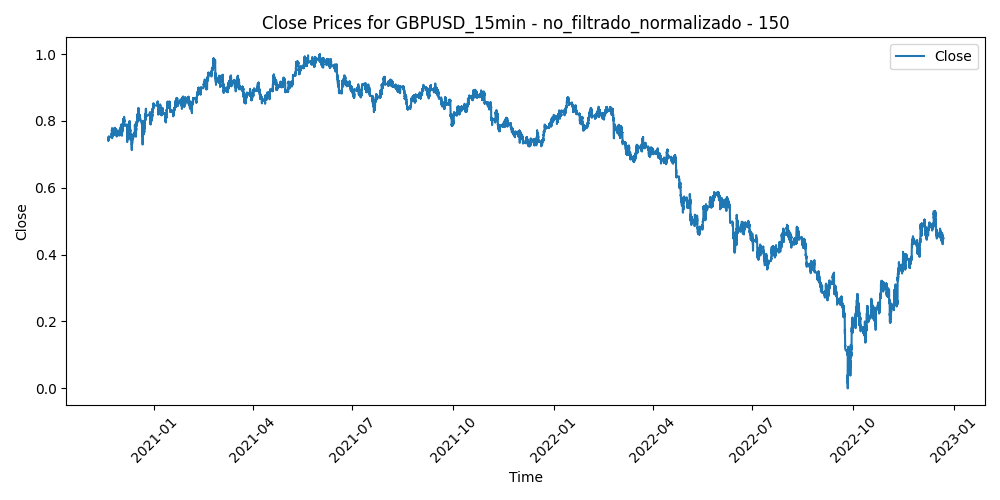

The data file committed next to this chart (first rows):
Time, Close, Volume, diferencia_media_150
2020-11-19 23:15:00, 0.7466, 0.04808, 0.2965
2020-11-19 23:30:00, 0.7461, 0.04689, 0.2983
2020-11-19 23:45:00, 0.7446, 0.08106, 0.3034
2020-11-20 00:00:00, 0.7433, 0.01967, 0.3082
2020-11-20 00:15:00, 0.743, 0.0449, 0.3093
2020-11-20 00:30:00, 0.7416, 0.01748, 0.3141
2020-11-20 00:45:00, 0.7411, 0.1375, 0.3158
2020-11-20 01:00:00, 0.7418, 0.2583, 0.3128
2020-11-20 01:15:00, 0.7422, 0.06418, 0.3113
2020-11-20 01:30:00, 0.7413, 0.07729, 0.3144
2020-11-20 01:45:00, 0.7407, 0.06875, 0.3162
2020-11-20 02:00:00, 0.7422, 0.1029, 0.3103
2020-11-20 02:15:00, 0.7415, 0.1107, 0.3126
2020-11-20 02:30:00, 0.742, 0.08842, 0.3105
2020-11-20 02:45:00, 0.7425, 0.09219, 0.3087
2020-11-20 03:00:00, 0.7433, 0.1268, 0.3053
2020-11-20 03:15:00, 0.7433, 0.1454, 0.3054
2020-11-20 03:30:00, 0.744, 0.09994, 0.3026
2020-11-20 03:45:00, 0.7437, 0.1214, 0.3036
2020-11-20 04:00:00, 0.7435, 0.08881, 0.3044
2020-11-20 04:15:00, 0.7424, 0.1037, 0.3081
2020-11-20 04:30:00, 0.7427, 0.07769, 0.307
2020-11-20 04:45:00, 0.7427, 0.0755, 0.3069
2020-11-20 05:00:00, 0.7449, 0.0904, 0.2988
2020-11-20 05:15:00, 0.7455, 0.1063, 0.2965
2020-11-20 05:30:00, 0.7452, 0.08603, 0.2972
2020-11-20 05:45:00, 0.7449, 0.09835, 0.2986
2020-11-20 06:00:00, 0.7456, 0.06636, 0.2956
2020-11-20 06:15:00, 0.7455, 0.08146, 0.2959
2020-11-20 06:30:00, 0.7472, 0.1144, 0.2893
2020-11-20 06:45:00, 0.7481, 0.1425, 0.2859
2020-11-20 07:00:00, 0.7477, 0.1105, 0.2874
2020-11-20 07:15:00, 0.747, 0.09636, 0.2896
2020-11-20 07:30:00, 0.7495, 0.1419, 0.2803
2020-11-20 07:45:00, 0.7489, 0.1216, 0.2822
2020-11-20 08:00:00, 0.7492, 0.1049, 0.281
2020-11-20 08:15:00, 0.7496, 0.1111, 0.2794
2020-11-20 08:30:00, 0.7497, 0.1182, 0.279
2020-11-20 08:45:00, 0.7491, 0.1228, 0.281
2020-11-20 09:00:00, 0.7488, 0.2104, 0.2823
2020-11-20 09:15:00, 0.749, 0.1737, 0.2814
2020-11-20 09:30:00, 0.7466, 0.2488, 0.2902
2020-11-20 09:45:00, 0.7432, 0.279, 0.3029
2020-11-20 10:00:00, 0.7418, 0.2923, 0.3078
2020-11-20 10:15:00, 0.7445, 0.2607, 0.2973
2020-11-20 10:30:00, 0.7454, 0.2382, 0.2941
2020-11-20 10:45:00, 0.7456, 0.2267, 0.2933
2020-11-20 11:00:00, 0.7474, 0.3149, 0.2865
2020-11-20 11:15:00, 0.7513, 0.3149, 0.2719
2020-11-20 11:30:00, 0.7495, 0.2974, 0.2787
2020-11-20 11:45:00, 0.7482, 0.2798, 0.2836
2020-11-20 12:00:00, 0.7503, 0.2877, 0.2756
2020-11-20 12:15:00, 0.749, 0.2635, 0.2805
2020-11-20 12:30:00, 0.7491, 0.2025, 0.2803
2020-11-20 12:45:00, 0.7447, 0.213, 0.2966
2020-11-20 13:00:00, 0.746, 0.2249, 0.2916
2020-11-20 13:15:00, 0.7484, 0.2913, 0.2829
2020-11-20 13:30:00, 0.7501, 0.2221, 0.2766
2020-11-20 13:45:00, 0.7487, 0.2871, 0.2821
2020-11-20 14:00:00, 0.7489, 0.2416, 0.2814
... 51,896 more rows
